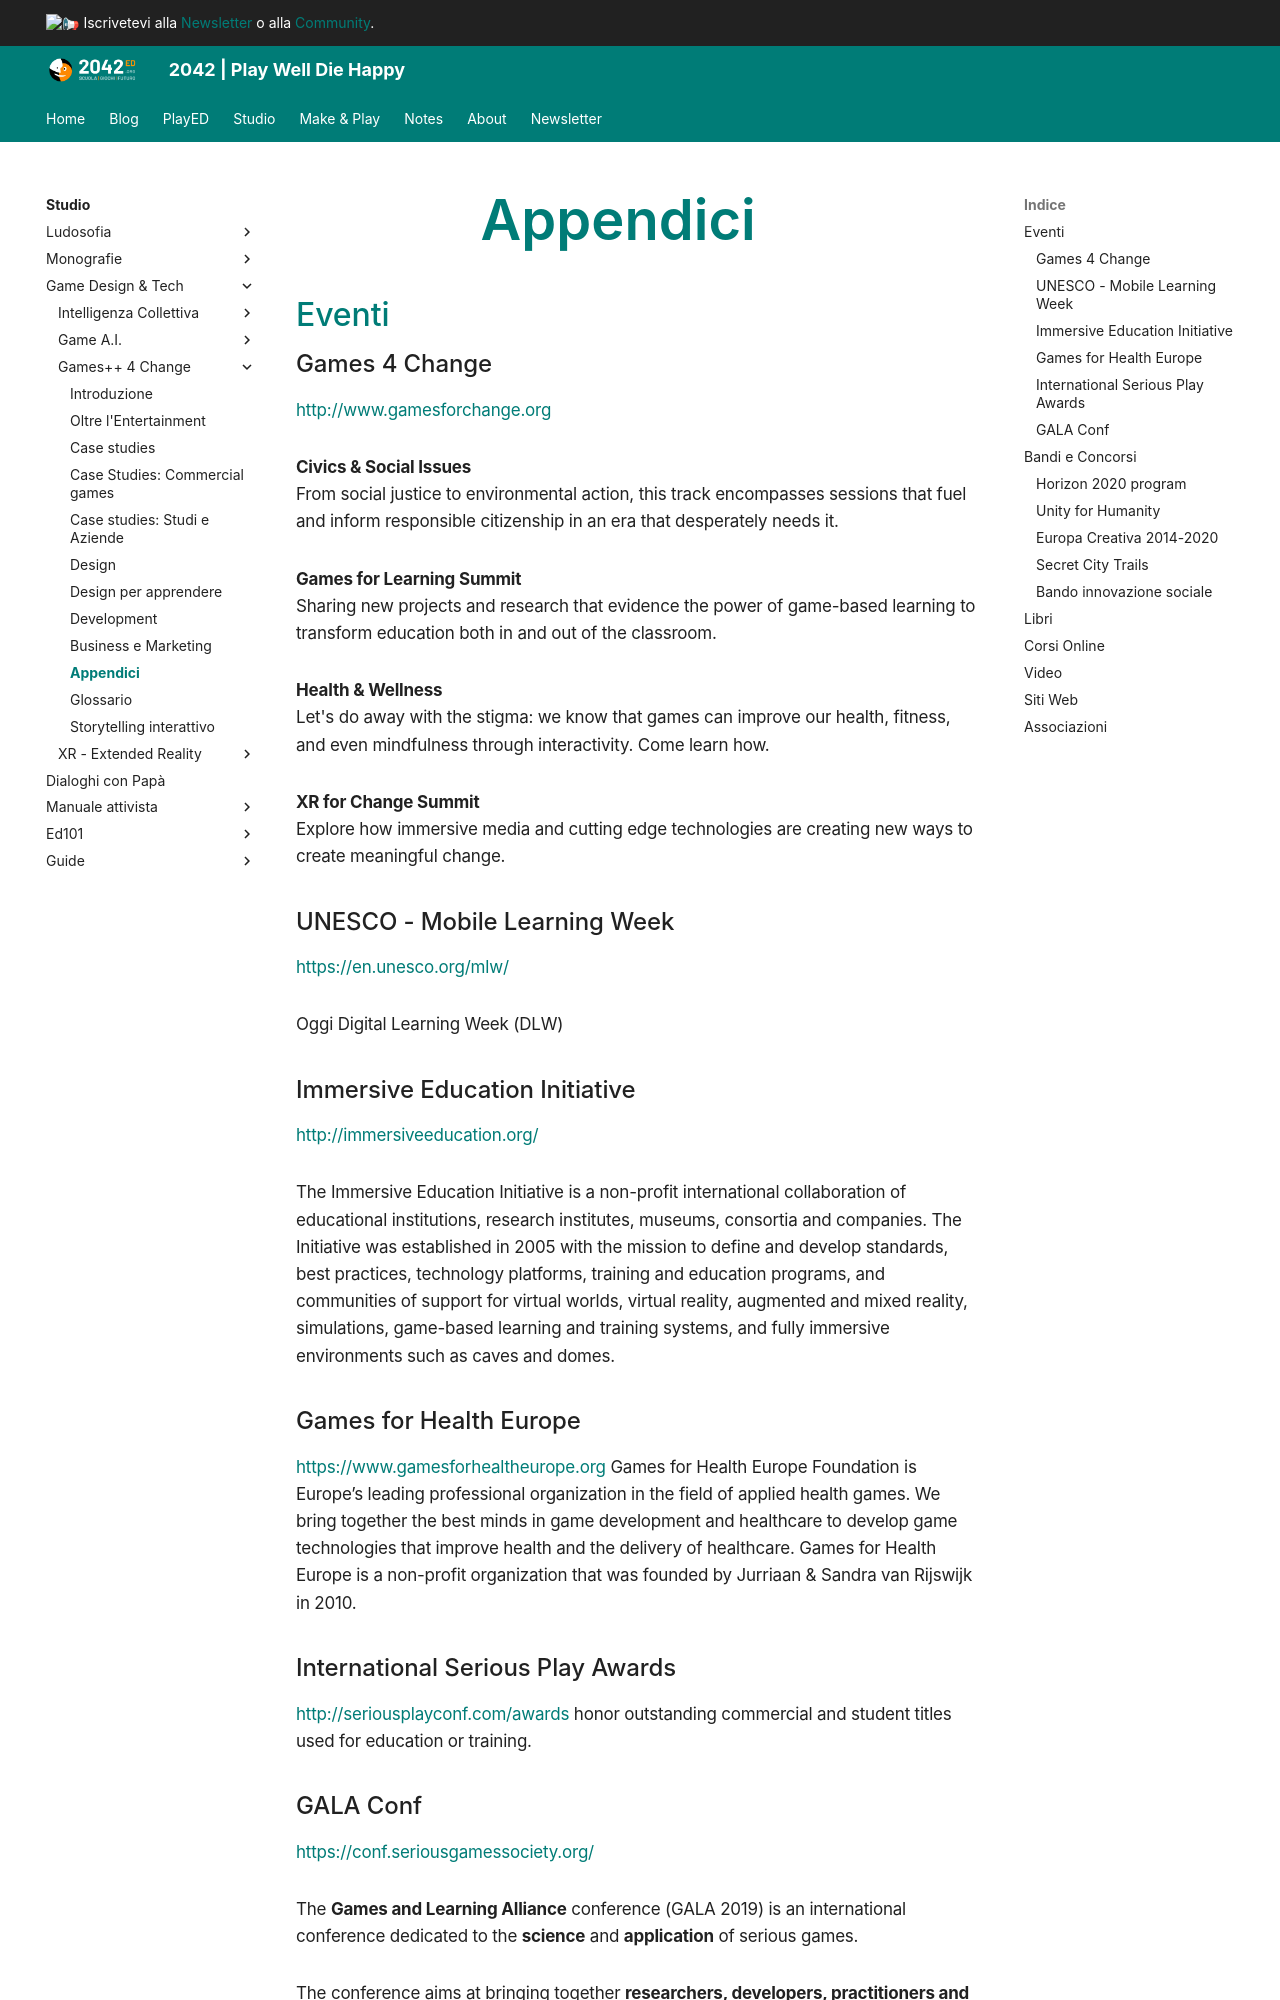

repository: 2042ed/2042ed.org · page: studio/game-dev/g4c/90_appendici/index.html · generator: mkdocs

---
title: Appendici
date: 2022-12-23
updated: 2023-04-20
description: "eventi e risorse per approfondire"
type: book
weight: 90
toc: true
---

# Appendici

## Eventi

### Games 4 Change
<http://www.gamesforchange.org>

**Civics & Social Issues**  
From social justice to environmental action, this track encompasses sessions that fuel and inform responsible citizenship in an era that desperately needs it.

**Games for Learning Summit**  
Sharing new projects and research that evidence the power of game-based learning to transform education both in and out of the classroom.

**Health & Wellness**  
Let's do away with the stigma: we know that games can improve our health, fitness, and even mindfulness through interactivity. Come learn how.

**XR for Change Summit**  
Explore how immersive media and cutting edge technologies are creating new ways to create meaningful change.

### UNESCO - Mobile Learning Week
<https://en.unesco.org/mlw/>

Oggi Digital Learning Week (DLW)

### Immersive Education Initiative
<http://immersiveeducation.org/>

The Immersive Education Initiative is a non-profit international collaboration of educational institutions, research institutes, museums, consortia and companies. The Initiative was established in 2005 with the mission to define and develop standards, best practices, technology platforms, training and education programs, and communities of support for virtual worlds, virtual reality, augmented and mixed reality, simulations, game-based learning and training systems, and fully immersive environments such as caves and domes. 

### Games for Health Europe
<https://www.gamesforhealtheurope.org>
Games for Health Europe Foundation is Europe’s leading professional organization in the field of applied health games. We bring together the best minds in game development and healthcare to develop game technologies that improve health and the delivery of healthcare. Games for Health Europe is a non-profit organization that was founded by Jurriaan & Sandra van Rijswijk in 2010.


### International Serious Play Awards
<http://seriousplayconf.com/awards>
honor outstanding commercial and student titles used for education or training. 

### GALA Conf
<https://conf.seriousgamessociety.org/>

The **Games and Learning Alliance** conference (GALA 2019) is an international conference dedicated to the **science** and **application** of serious games.

The conference aims at bringing together **researchers, developers, practitioners and stakeholders**. The goal is to share the state of the art of research and market, analysing the most significant trends and discussing visions on the future of serious games.

2018 winners: <https://conf.seriousgamessociety.org/compwinners2018/>
